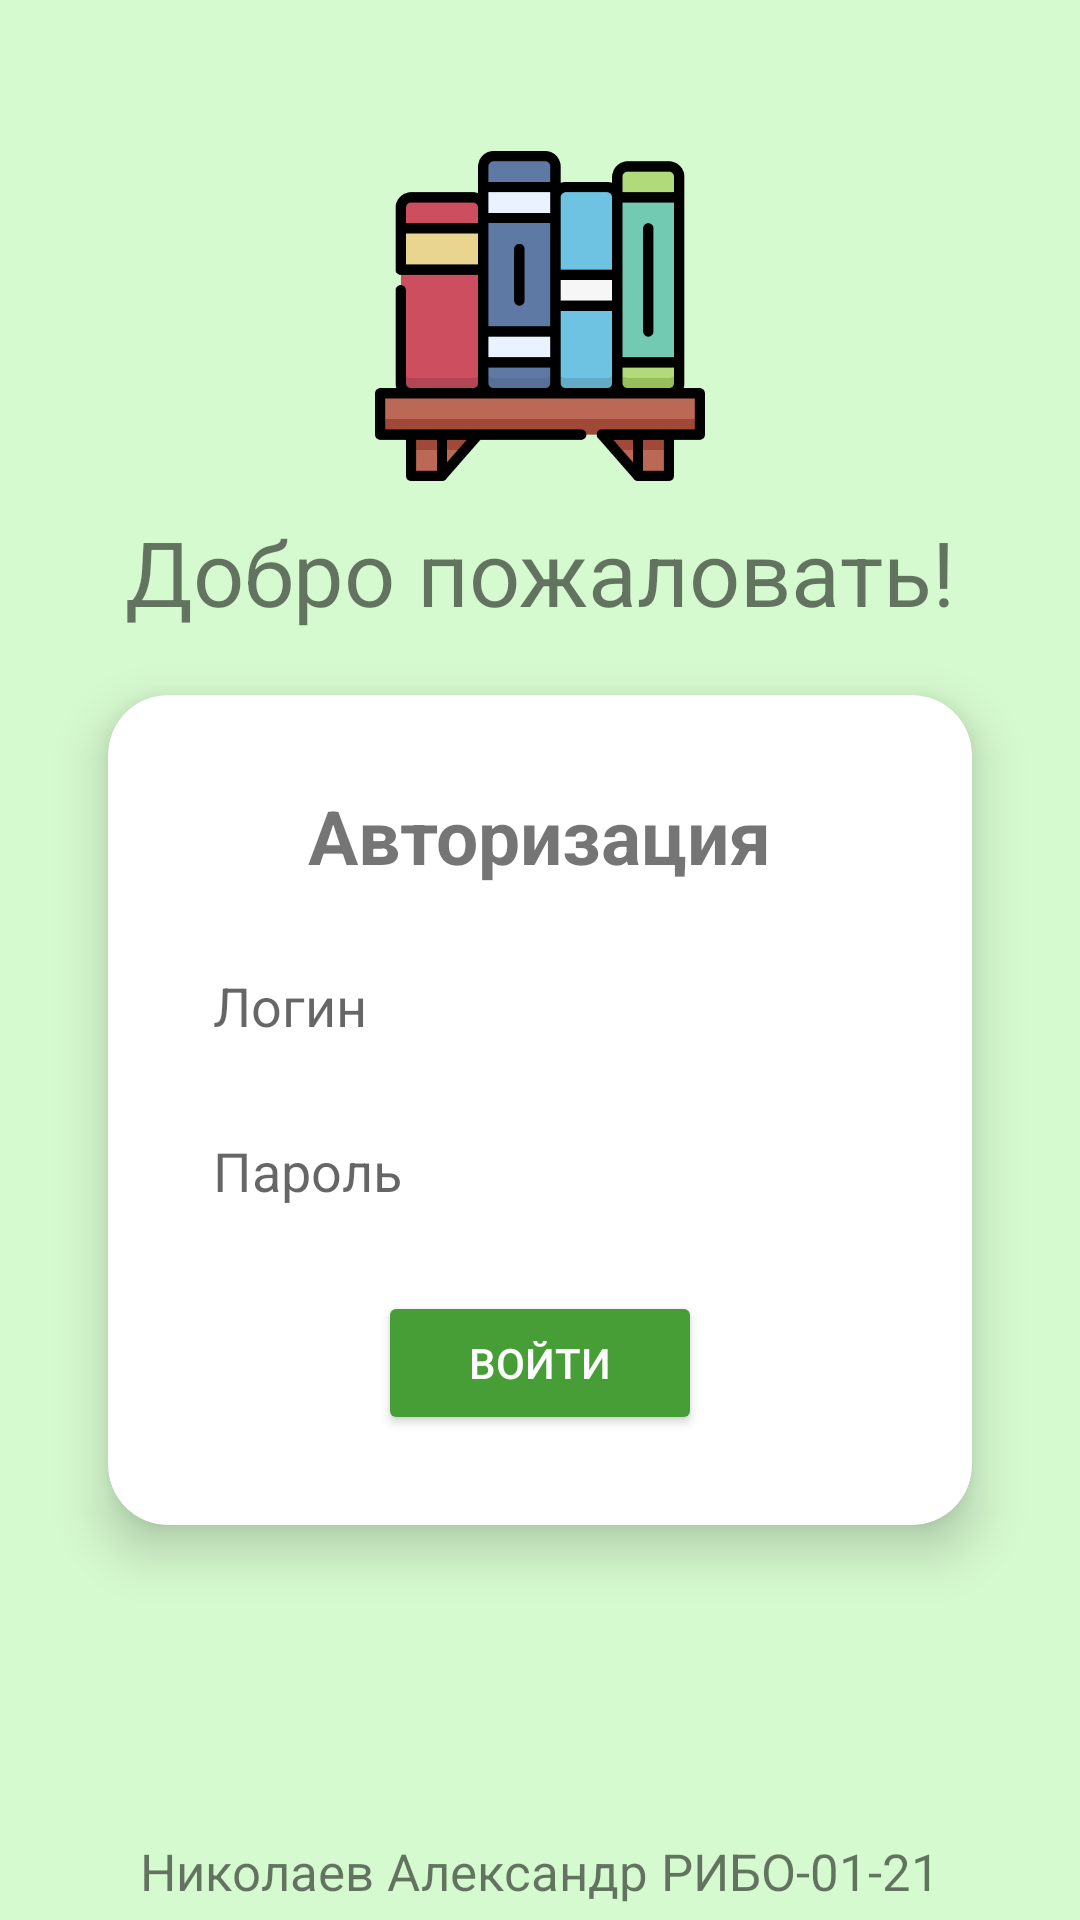

Reconstruct the res/layout file that produces this screen, plus the resources it refers to.
<!-- AndroidManifest.xml: application theme Base.Theme.LibraryApp -->
<!-- res/layout/activity_main.xml -->
<?xml version="1.0" encoding="utf-8"?>
<androidx.constraintlayout.widget.ConstraintLayout xmlns:android="http://schemas.android.com/apk/res/android"
    xmlns:app="http://schemas.android.com/apk/res-auto"
    xmlns:tools="http://schemas.android.com/tools"
    android:layout_width="match_parent"
    android:layout_height="match_parent"
    android:background="@color/light_green"
    tools:context=".MainActivity">


    <ImageView
        android:id="@+id/imageView"
        android:layout_width="110dp"
        android:layout_height="110dp"
        app:layout_constraintTop_toTopOf="parent"
        app:layout_constraintStart_toStartOf="parent"
        app:layout_constraintEnd_toEndOf="parent"
        app:layout_constraintBottom_toTopOf="@id/cardViewLogin"
        app:srcCompat="@drawable/icon" />


    <TextView
        android:id="@+id/textViewWelcome"
        android:layout_width="wrap_content"
        android:layout_height="wrap_content"
        android:layout_marginTop="10dp"
        app:layout_constraintTop_toBottomOf="@id/imageView"
        app:layout_constraintStart_toStartOf="parent"
        app:layout_constraintEnd_toEndOf="parent"
        android:textSize="30sp"
        android:text="@string/welcome" />

    <androidx.cardview.widget.CardView
        android:id="@+id/cardViewLogin"
        android:layout_width="match_parent"
        android:layout_height="wrap_content"
        android:layout_marginTop="100dp"
        app:cardUseCompatPadding="true"
        app:cardCornerRadius="20dp"
        app:cardElevation="10dp"
        android:layout_marginHorizontal="20dp"
        app:layout_constraintTop_toTopOf="parent"
        app:layout_constraintStart_toStartOf="parent"
        app:layout_constraintEnd_toEndOf="parent"
        app:layout_constraintBottom_toBottomOf="parent">

        <LinearLayout
            android:id="@+id/linearLayoutLogin"
            android:layout_width="match_parent"
            android:layout_height="wrap_content"
            android:padding="30dp"
            android:orientation="vertical">

            <TextView
                android:id="@+id/textViewLoginHeader"
                android:layout_width="wrap_content"
                android:layout_height="wrap_content"
                android:layout_gravity="center"
                android:text="@string/authorization"
                android:textSize="25sp"
                android:textStyle="bold" />

            <EditText
                android:id="@+id/editTextLogin"
                android:layout_width="match_parent"
                android:layout_height="50dp"
                android:layout_marginTop="15dp"
                android:paddingHorizontal="5dp"
                android:background="@drawable/shape_login_edit_text"
                android:ems="10"
                android:hint="@string/login"
                android:inputType="text" />

            <EditText
                android:id="@+id/editTextPassword"
                android:layout_width="match_parent"
                android:layout_height="50dp"
                android:layout_marginTop="5dp"
                android:paddingHorizontal="5dp"
                android:background="@drawable/shape_login_edit_text"
                android:ems="10"
                android:hint="@string/password"
                android:inputType="textPassword" />

            <Button
                android:id="@+id/buttonLogin"
                android:layout_width="match_parent"
                android:layout_height="wrap_content"
                android:backgroundTint="@color/green"
                android:textColor="@color/white"
                android:layout_marginTop="15dp"
                android:layout_marginHorizontal="60dp"
                android:text="@string/button_login" />

        </LinearLayout>
    </androidx.cardview.widget.CardView>

    <TextView
        android:id="@+id/textViewLoginInfo"
        android:layout_width="wrap_content"
        android:layout_height="wrap_content"
        android:layout_marginTop="15dp"
        app:layout_constraintTop_toBottomOf="@id/cardViewLogin"
        app:layout_constraintStart_toStartOf="parent"
        app:layout_constraintEnd_toEndOf="parent"
        android:textColor="@color/red"
        android:textSize="17sp" />

    <TextView
        android:id="@+id/textViewAuthor"
        android:layout_width="wrap_content"
        android:layout_height="wrap_content"
        app:layout_constraintBottom_toBottomOf="parent"
        app:layout_constraintStart_toStartOf="parent"
        app:layout_constraintEnd_toEndOf="parent"
        android:layout_marginBottom="5dp"
        android:textSize="17sp"
        android:text="@string/author" />

</androidx.constraintlayout.widget.ConstraintLayout>
<!-- resources referenced by this layout -->
<resources>
  <color name="green">#479e37</color>
  <color name="light_green">#d6facf</color>
  <color name="red">#fc0303</color>
  <color name="white">#FFFFFFFF</color>
  <!-- drawable icon: png bitmap (drawable, 12945 bytes) -->
  <string name="author">Николаев Александр РИБО-01-21</string>
  <string name="authorization">Авторизация</string>
  <string name="button_login">ВОЙТИ</string>
  <string name="login">Логин</string>
  <string name="password">Пароль</string>
  <string name="welcome">Добро пожаловать!</string>
  <style name="Base.Theme.LibraryApp" parent="Theme.AppCompat.Light.NoActionBar">
          
          
          <item name="android:statusBarColor">@color/green</item>
          <item name="colorControlNormal">@color/white</item>
      </style>
</resources>
